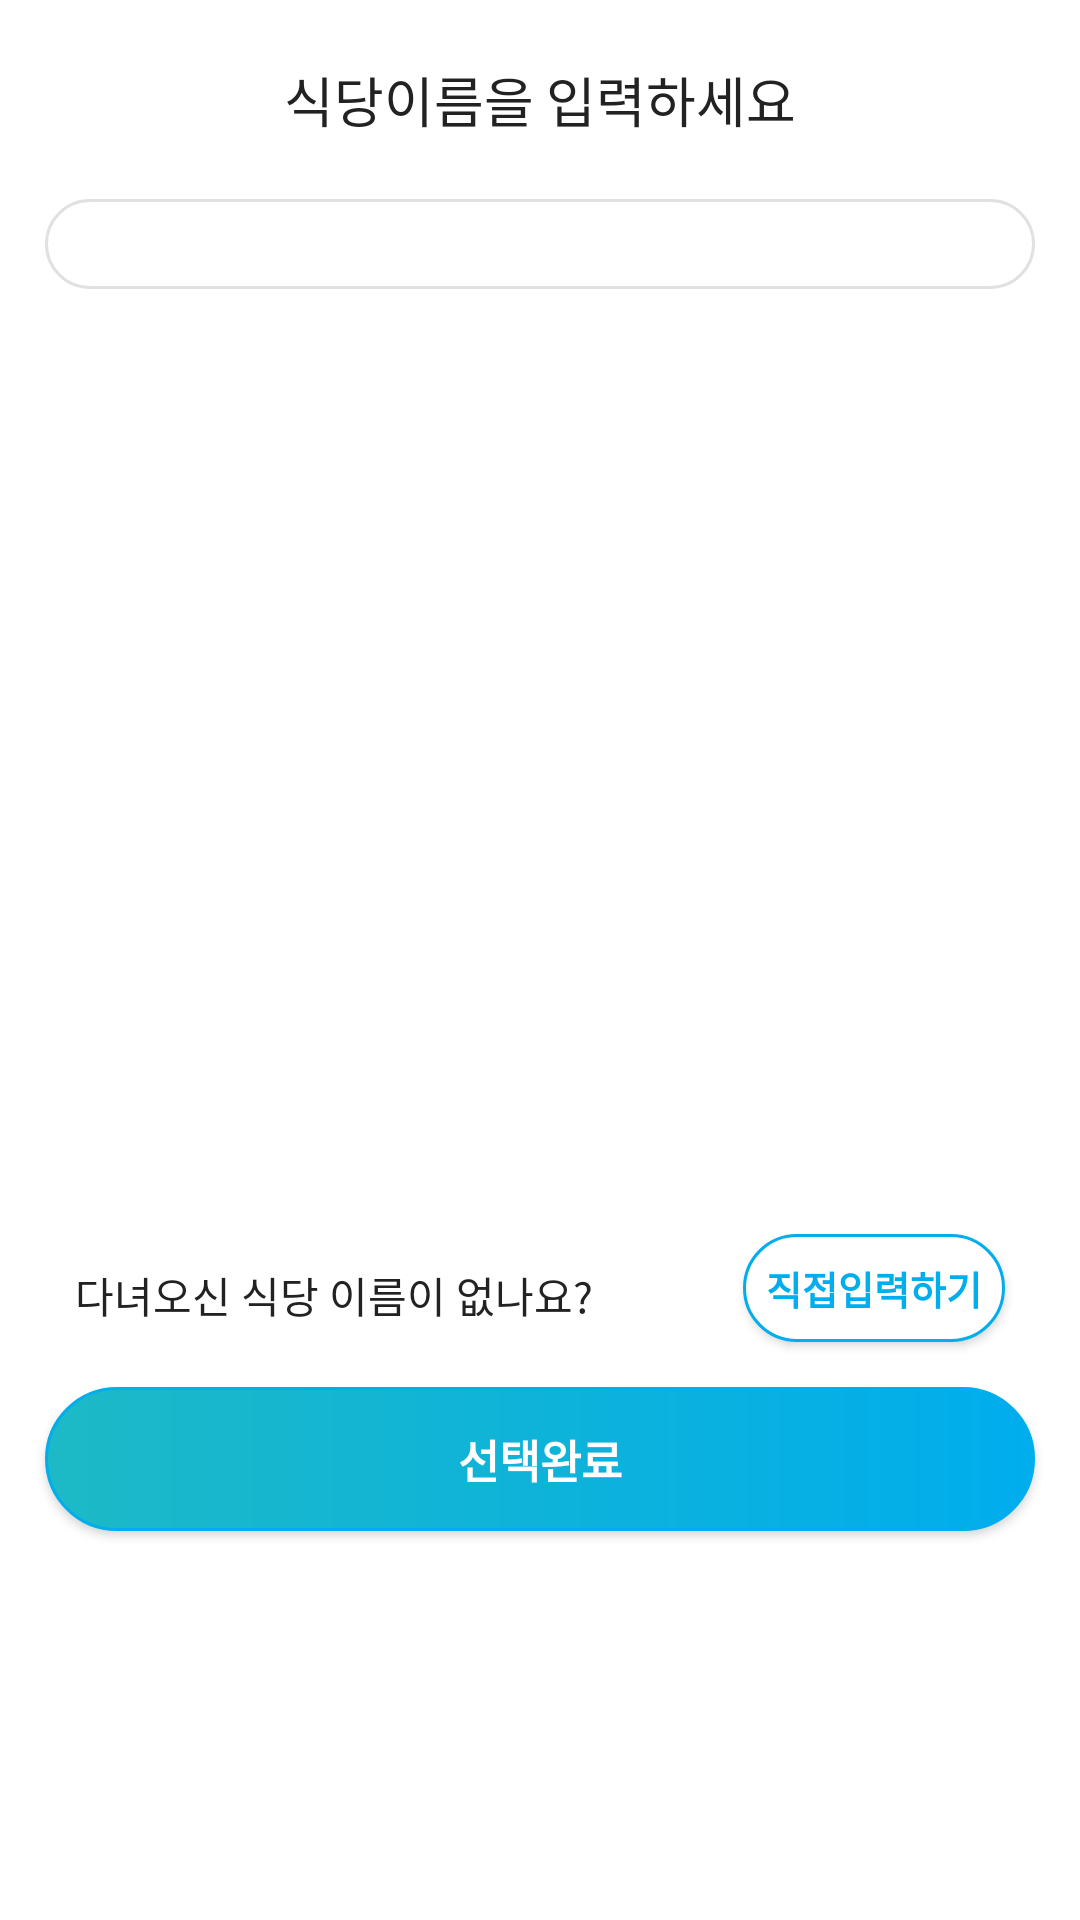

Produce the Android XML layout that renders to this screen, including the resource entries it uses.
<!-- AndroidManifest.xml: application theme AppTheme -->
<!-- res/layout/constraint_example.xml -->
<?xml version="1.0" encoding="utf-8"?>
<androidx.constraintlayout.widget.ConstraintLayout xmlns:android="http://schemas.android.com/apk/res/android"
    xmlns:app="http://schemas.android.com/apk/res-auto"
    xmlns:tools="http://schemas.android.com/tools"
    android:layout_width="match_parent"
    android:layout_height="match_parent"
    android:background="#ffffff"
    android:orientation="vertical">

    <ImageButton
        android:id="@+id/backButton"
        android:layout_width="24dp"
        android:layout_height="24dp"
        android:layout_gravity="center"
        android:layout_marginStart="15dp"
        android:layout_marginTop="20dp"
        android:background="#ffffff"
        app:layout_constraintStart_toStartOf="parent"
        app:layout_constraintTop_toTopOf="parent"
        app:srcCompat="@drawable/ic_chevron_left_black_24dp" />

    <TextView
        android:id="@+id/textView"
        android:layout_width="wrap_content"
        android:layout_height="wrap_content"
        android:layout_gravity="center"
        android:layout_marginTop="20dp"
        android:background="#FFFFFF"
        android:fontFamily="sans-serif-condensed-medium"
        android:gravity="center"
        android:lineSpacingExtra="9sp"
        android:text="식당이름을 입력하세요"
        android:textColor="#222222"
        android:textSize="18sp"
        android:textStyle="normal"
        app:layout_constraintEnd_toEndOf="parent"
        app:layout_constraintStart_toStartOf="parent"
        app:layout_constraintTop_toTopOf="parent" />

    <LinearLayout
        android:id="@+id/contentsLayout"
        android:layout_width="match_parent"
        android:layout_height="wrap_content"
        android:layout_marginStart="15dp"
        android:layout_marginTop="5dp"
        android:layout_marginEnd="15dp"
        android:background="#FFFFFF"
        android:orientation="vertical"
        app:layout_constraintEnd_toEndOf="parent"
        app:layout_constraintStart_toStartOf="parent"
        app:layout_constraintTop_toBottomOf="@+id/textView">

    </LinearLayout>

    <com.google.android.material.tabs.TabLayout
        android:id="@+id/tabLayout"
        android:layout_width="match_parent"
        android:layout_height="30dp"
        android:layout_marginStart="15dp"
        android:layout_marginTop="15dp"
        android:layout_marginEnd="15dp"
        android:background="@drawable/dialog_button_round"
        app:layout_constraintEnd_toEndOf="parent"
        app:layout_constraintStart_toStartOf="parent"
        app:layout_constraintTop_toBottomOf="@+id/contentsLayout"
        app:tabIndicator="@drawable/button_round"
        app:tabIndicatorColor="#00aded"
        app:tabIndicatorGravity="stretch"
        app:tabSelectedTextColor="@color/colorBlack"
        app:tabTextColor="#757575">

    </com.google.android.material.tabs.TabLayout>

    <androidx.viewpager2.widget.ViewPager2
        android:id="@+id/viewpager2"
        android:layout_width="match_parent"
        android:layout_height="300dp"
        android:layout_marginStart="15dp"
        android:layout_marginEnd="15dp"
        android:background="#ffffff"
        app:layout_constraintEnd_toEndOf="parent"
        app:layout_constraintStart_toStartOf="parent"
        app:layout_constraintTop_toBottomOf="@+id/tabLayout" />

    <TextView
        android:id="@+id/textView3"
        android:layout_width="wrap_content"
        android:layout_height="wrap_content"
        android:layout_gravity="center_vertical"
        android:layout_marginStart="25dp"
        android:layout_marginTop="25dp"
        android:background="#ffffff"
        android:fontFamily="sans-serif-medium"
        android:text="다녀오신 식당 이름이 없나요?"
        android:textColor="#222222"
        android:textSize="14sp"
        app:layout_constraintEnd_toStartOf="@+id/selfbutton"
        app:layout_constraintHorizontal_bias="0.5"
        app:layout_constraintStart_toStartOf="parent"
        app:layout_constraintTop_toBottomOf="@+id/viewpager2" />

    <Button
        android:id="@+id/selfbutton"
        android:layout_width="0dp"
        android:layout_height="36dp"
        android:layout_gravity="center_vertical"
        android:layout_marginStart="50dp"
        android:layout_marginTop="15dp"
        android:layout_marginEnd="25dp"
        android:background="@drawable/button_round"
        android:text="직접입력하기"
        android:textColor="#00aded"
        android:textSize="13sp"
        android:textStyle="bold"
        app:layout_constraintEnd_toEndOf="parent"
        app:layout_constraintHorizontal_bias="0.5"
        app:layout_constraintStart_toEndOf="@+id/textView3"
        app:layout_constraintTop_toBottomOf="@+id/viewpager2" />

    <Button
        android:id="@+id/checkButton"
        android:layout_width="match_parent"
        android:layout_height="wrap_content"
        android:layout_marginStart="15dp"
        android:layout_marginTop="15dp"
        android:layout_marginEnd="15dp"
        android:background="@drawable/button2_round"
        android:lineSpacingExtra="7sp"
        android:text="선택완료"
        android:textColor="#ffffff"
        android:textSize="15sp"
        android:textStyle="bold"
        app:layout_constraintEnd_toEndOf="parent"
        app:layout_constraintStart_toStartOf="parent"
        app:layout_constraintTop_toBottomOf="@+id/selfbutton">

    </Button>

    <RelativeLayout
        android:id="@+id/buttonsBackgroundLayout"
        android:layout_width="match_parent"
        android:layout_height="match_parent"
        android:background="@color/gray"
        android:visibility="gone"
        app:layout_constraintEnd_toEndOf="parent"
        app:layout_constraintStart_toStartOf="parent">


        <androidx.cardview.widget.CardView
            android:layout_width="match_parent"
            android:layout_height="wrap_content"
            android:layout_alignParentBottom="true"
            android:elevation="10dp"
            app:cardCornerRadius="15dp">

            <LinearLayout
                android:layout_width="match_parent"
                android:layout_height="match_parent"
                android:orientation="vertical"
                android:padding="5dp"
                android:visibility="visible">

                <Button
                    android:id="@+id/imageModify"
                    android:layout_width="match_parent"
                    android:layout_height="wrap_content"
                    android:text="이미지 수정" />

                <Button
                    android:id="@+id/post"
                    android:layout_width="match_parent"
                    android:layout_height="wrap_content"
                    android:text="삭제" />
            </LinearLayout>

        </androidx.cardview.widget.CardView>
    </RelativeLayout>

    <include
        layout="@layout/view_loader"
        android:id="@+id/loaderLayout"
        android:layout_width="match_parent"
        android:layout_height="match_parent"
        android:visibility="gone" />
</androidx.constraintlayout.widget.ConstraintLayout>
<!-- res/layout/view_loader.xml (included above) -->
<?xml version="1.0" encoding="utf-8"?>
<RelativeLayout xmlns:android="http://schemas.android.com/apk/res/android"

    android:layout_width="match_parent"
    android:layout_height="match_parent"
    android:background="#A3888888"
    android:clickable="true">

    <ProgressBar
        android:id="@+id/progressBar"
        style="@android:style/Widget.Holo.Light.ProgressBar"
        android:layout_width="90dp"

        android:layout_height="90dp"
        android:layout_centerInParent="true"
        android:indeterminateDrawable="@drawable/progressbar_image" />

    <TextView
        android:id="@+id/textView8"
        android:layout_width="wrap_content"
        android:layout_height="wrap_content"
        android:layout_below="@id/progressBar"
        android:layout_alignParentEnd="false"
        android:layout_centerInParent="true"
        android:layout_marginTop="10dp"
        android:text="Loading.."
        android:textColor="#FFFFFF"
        android:textSize="20sp"
        android:textStyle="bold" />
</RelativeLayout>
<!-- resources referenced by this layout -->
<resources>
  <color name="colorBlack">#222222</color>
  <color name="gray">#8D7E7D7D</color>
  <!-- drawable button2_round (drawable) -->
  <?xml version="1.0" encoding="utf-8"?>
  <shape
      xmlns:android="http://schemas.android.com/apk/res/android"
      android:shape="rectangle">
      <gradient
          android:type="linear"
          android:startColor="#00aded"
          android:endColor="#1db9c6"
          android:angle="180" />
  
      <stroke
          android:width="1dp"
          android:color="#00aded"/>
      <corners
          android:bottomLeftRadius="50dp"
          android:bottomRightRadius="50dp"
          android:topLeftRadius="50dp"
          android:topRightRadius="50dp" />
  </shape>
  <!-- drawable button_round (drawable) -->
  <?xml version="1.0" encoding="utf-8"?>
  <shape xmlns:android="http://schemas.android.com/apk/res/android"
      android:padding="10dp"
      android:shape="rectangle" >
  
      
      <solid android:color="#FFFFFF" />
  
      
      <stroke
          android:width="1dp"
          android:color="#00aded"/>
  
      
      <corners
          android:bottomLeftRadius="50dp"
          android:bottomRightRadius="50dp"
          android:topLeftRadius="50dp"
          android:topRightRadius="50dp" />
  </shape>
  <!-- drawable dialog_button_round (drawable) -->
  <?xml version="1.0" encoding="utf-8"?>
  <shape xmlns:android="http://schemas.android.com/apk/res/android"
      android:padding="10dp"
      android:shape="rectangle" >
      <solid android:color="#FFFFFF" />
      <stroke
          android:width="1dp"
          android:color="#e1e1e1"/>
      <corners
          android:bottomLeftRadius="20dp"
          android:bottomRightRadius="20dp"
          android:topLeftRadius="20dp"
          android:topRightRadius="20dp" />
  </shape>
  <!-- drawable progressbar_image (drawable) -->
  <?xml version="1.0" encoding="utf-8"?>
  <animated-rotate
      xmlns:android="http://schemas.android.com/apk/res/android"
      android:drawable="@drawable/ic_logo"
      android:pivotX="50%"
      android:pivotY="50%">
  </animated-rotate>
  <style name="AppTheme" parent="Theme.AppCompat.Light.NoActionBar">
          
          <item name="colorPrimary">@color/colorPrimary</item>
          <item name="colorPrimaryDark">@color/myStatusBarColor</item>          
          <item name="colorAccent">@color/colorAccent</item>
          <item name="colorControlNormal">#ffffff</item>
          <item name="android:windowLightStatusBar">true</item>
  
      </style>
  <color name="colorPrimary">#6200EE</color>
  <color name="myStatusBarColor">#ffffff</color>
  <color name="colorAccent">#5ED3FF</color>
</resources>
